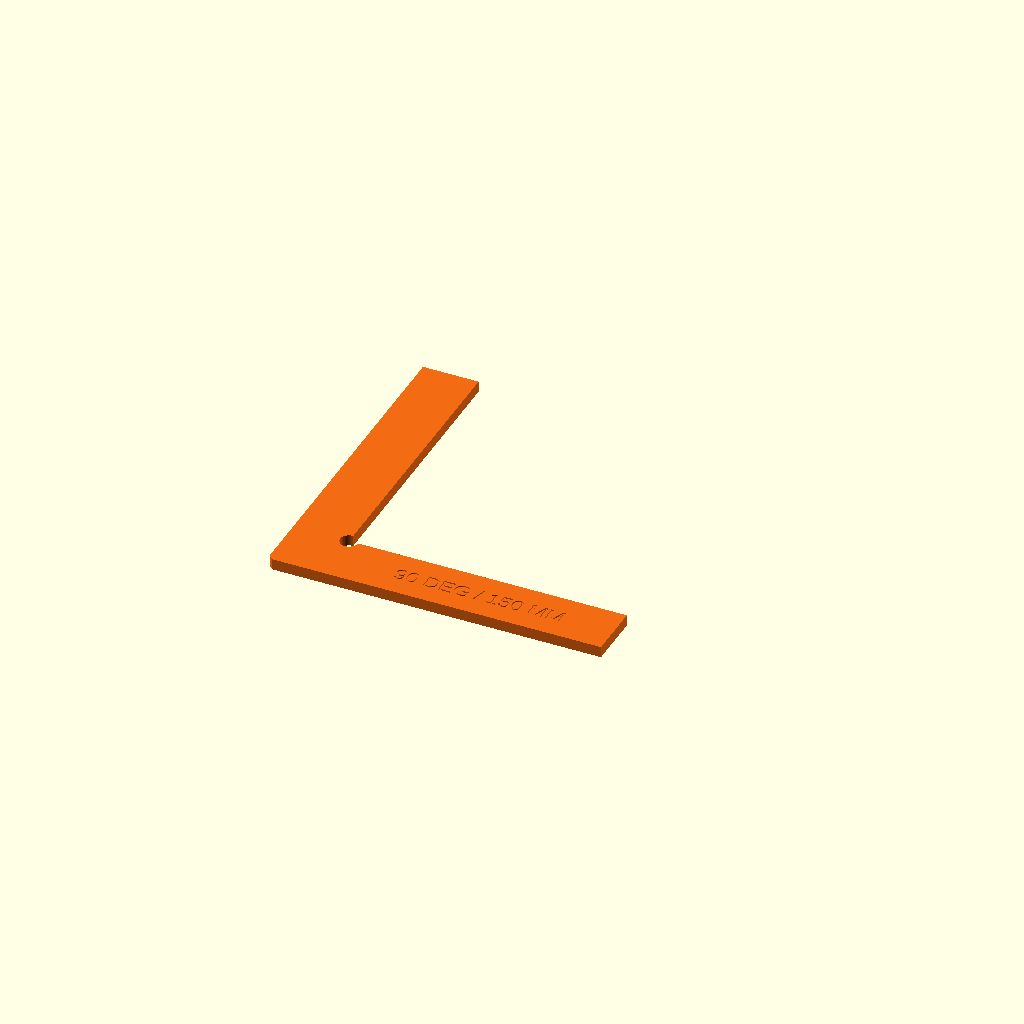
Cell 1 — every parameter at its default value.
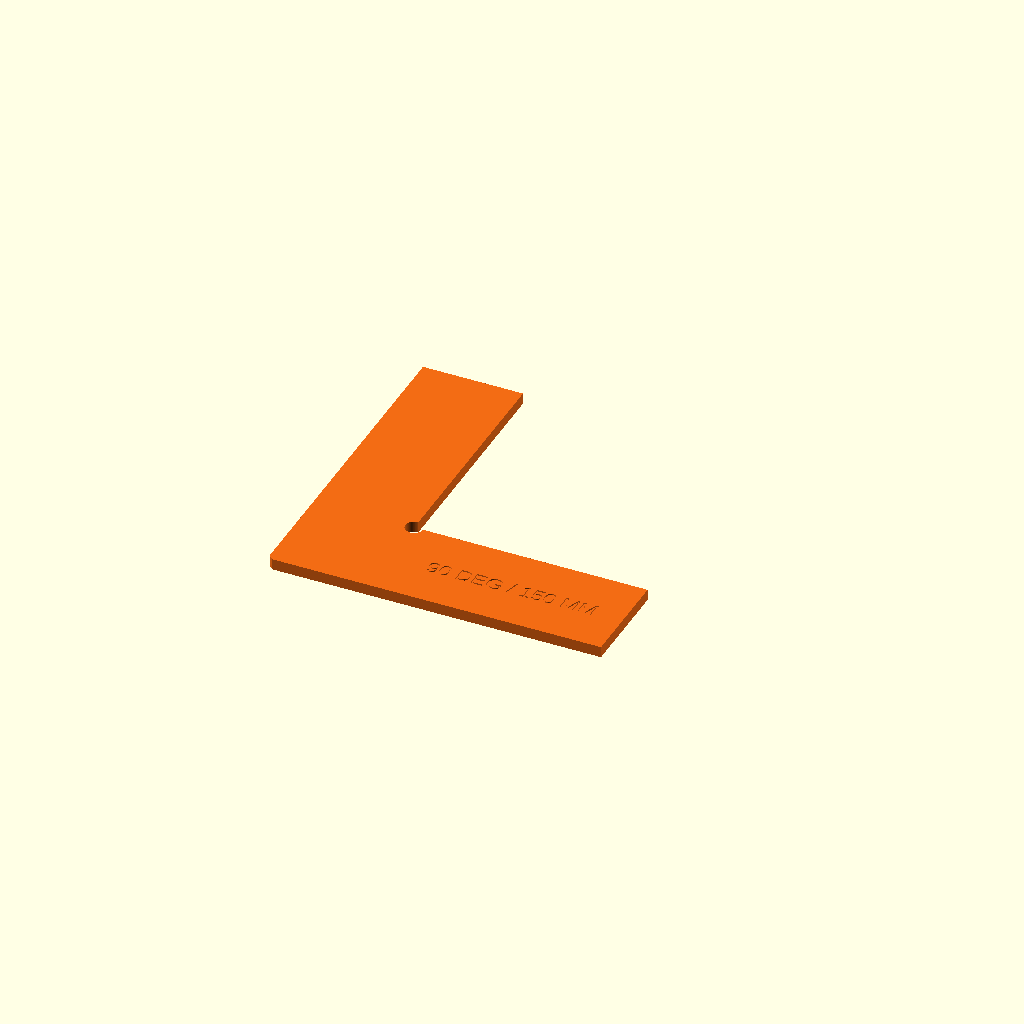
Cell 2 — arm_width set to 45, the other parameters unchanged.
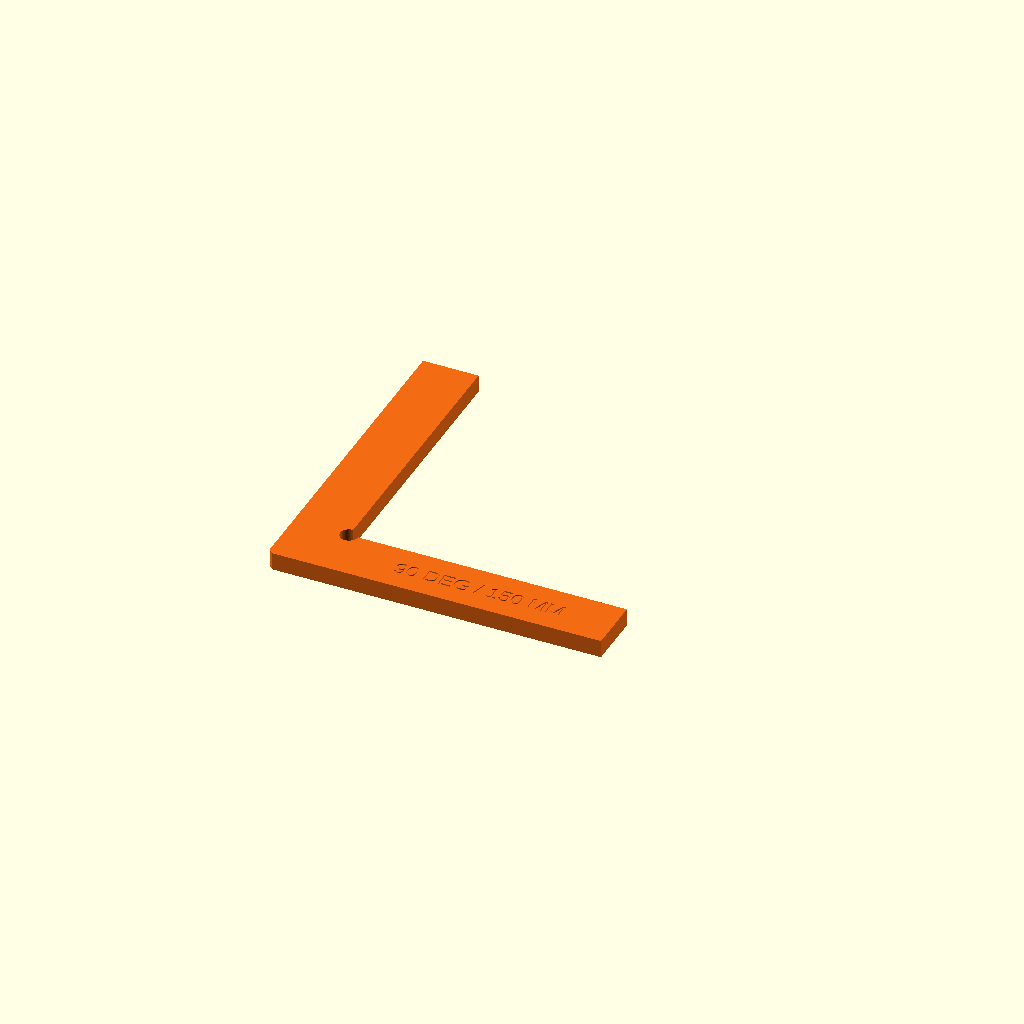
Cell 3 — thickness set to 8, the other parameters unchanged.
All cells are drawn from one camera (rotation 55°, 0°, 25°, orthographic, colour scheme Cornfield), so only the parameter changes between them.
Source of the model, mechanical/dut-chassis-2020-v1/right-angle-checker.scad:
/*
 * Parametric 90-degree checker for extrusion-frame assembly.
 *
 * Print flat, label side up. The long inside and outside faces are the
 * reference surfaces; the two corner reliefs keep burrs and debris out of
 * the virtual 90-degree intersections.
 *
 * SPDX-License-Identifier: MIT
 */

// [Main dimensions]

// Overall length of both equal legs.
leg_length = 150; // [80:5:195]

// Width of each arm. The 25 mm default fully spans a 20 mm extrusion face.
arm_width = 25; // [16:1:45]

// Flat printed thickness.
thickness = 5; // [3:0.5:8]

// [Corner reliefs]

// Radius removed at the concave corner so burrs cannot create a false gap.
inside_corner_relief_radius = 4; // [1:0.5:10]

// 45-degree chamfer at the convex corner for checking an inside corner.
outside_corner_chamfer = 2; // [0:0.5:8]

// [Label]

// Recess a label into the top face. It is clipped away from every reference edge.
show_label = true;

// Leave empty to derive the label from leg_length.
label_text = "";

label_size = 7; // [4:0.5:12]
label_depth = 0.6; // [0.4:0.1:1]
label_margin = 3; // [2:0.5:6]

// [Printer envelope]

// Conservative printable X/Y envelope used by the chassis project.
print_bed = [247, 207];
bed_margin = 5; // [0:1:15]

/* [Hidden] */

epsilon = 0.02;
relief_facets = 96;
usable_inside_reference_length =
    leg_length - arm_width - inside_corner_relief_radius;
usable_outside_reference_length =
    leg_length - outside_corner_chamfer;
effective_label_text =
    label_text == ""
        ? str("90 DEG / ", leg_length, " MM")
        : label_text;
label_safe_start =
    arm_width + inside_corner_relief_radius + label_margin;
label_safe_end = leg_length - label_margin;
label_center = (label_safe_start + label_safe_end) / 2;

assert(leg_length >= 80,
       "leg_length must be at least 80 mm");
assert(arm_width >= 16,
       "arm_width must be at least 16 mm");
assert(arm_width <= leg_length / 3,
       "arm_width must not exceed one third of leg_length");
assert(thickness >= 3,
       "thickness must be at least 3 mm");
assert(inside_corner_relief_radius >= 1
       && inside_corner_relief_radius <= arm_width / 3,
       "inside_corner_relief_radius must be between 1 mm and one third of arm_width");
assert(outside_corner_chamfer >= 0
       && outside_corner_chamfer <= arm_width / 3,
       "outside_corner_chamfer must be between zero and one third of arm_width");
assert(usable_inside_reference_length >= 60,
       "inside reference faces must remain at least 60 mm long");
assert(usable_outside_reference_length >= 60,
       "outside reference faces must remain at least 60 mm long");
assert(len(print_bed) == 2
       && print_bed[0] > 0
       && print_bed[1] > 0,
       "print_bed must contain two positive dimensions");
assert(bed_margin >= 0,
       "bed_margin must not be negative");
assert(leg_length <= min(print_bed) - 2 * bed_margin,
       "leg_length must fit the square footprint inside print_bed and bed_margin");
assert(!show_label || label_depth >= 0.4,
       "label_depth must be at least 0.4 mm when the label is enabled");
assert(!show_label || label_depth <= thickness / 3,
       "label_depth must not exceed one third of thickness");
assert(!show_label || label_size + 2 * label_margin <= arm_width,
       "label_size and margins must fit inside arm_width");
assert(!show_label || label_safe_end - label_safe_start >= 3 * label_size,
       "label needs a safe span separated from the inside relief and leg tip");

module checker_profile_2d() {
    difference() {
        union() {
            square([leg_length, arm_width]);
            square([arm_width, leg_length]);
        }

        // The circle opens into the missing quadrant, making a debris-relief
        // notch rather than a closed hole.
        translate([arm_width, arm_width])
            circle(r = inside_corner_relief_radius,
                   $fn = relief_facets);

        if (outside_corner_chamfer > 0)
            polygon([
                [-epsilon, -epsilon],
                [outside_corner_chamfer + epsilon, -epsilon],
                [-epsilon, outside_corner_chamfer + epsilon]
            ]);
    }
}

module safe_label_2d() {
    intersection() {
        translate([label_center, arm_width / 2])
            text(effective_label_text,
                 size = label_size,
                 halign = "center",
                 valign = "center");

        translate([label_safe_start, label_margin])
            square([
                label_safe_end - label_safe_start,
                arm_width - 2 * label_margin
            ]);
    }
}

module right_angle_checker() {
    difference() {
        linear_extrude(height = thickness, convexity = 10)
            checker_profile_2d();

        if (show_label)
            translate([0, 0, thickness - label_depth])
                linear_extrude(height = label_depth + epsilon,
                               convexity = 10)
                    safe_label_2d();
    }
}

color([0.95, 0.42, 0.08])
    right_angle_checker();
Customizer parameters (derived from the source; name, type, default, range or options):
leg_length: number, default 150, range 80 to 195, step 5
arm_width: number, default 25, range 16 to 45, step 1
thickness: number, default 5, range 3 to 8, step 0.5
inside_corner_relief_radius: number, default 4, range 1 to 10, step 0.5
outside_corner_chamfer: number, default 2, range 0 to 8, step 0.5
show_label: bool, default true
label_text: string, default ""
label_size: number, default 7, range 4 to 12, step 0.5
label_depth: number, default 0.6, range 0.4 to 1, step 0.1
label_margin: number, default 3, range 2 to 6, step 0.5
print_bed: vector, default [247, 207]
bed_margin: number, default 5, range 0 to 15, step 1
